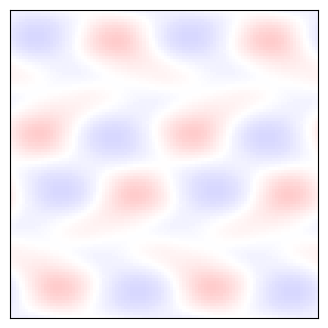

Write Python code to recreate this figure.
import matplotlib.pyplot as plt
import numpy as np

"""
Create Your Spectral Simulation (With Python)
[redacted]

Simulate the compressible Navier-Stokes equations

Method based on:
https://levelup.gitconnected.com/create-your-own-navier-stokes-spectral-method-fluid-simulation-with-python-3f37405524f4

see link for details

"""

# fancy plot
mask = [
    [1, 0, 0, 0, 1, 1, 0, 0, 0, 1],
    [0, 0, 1, 1, 1, 1, 1, 1, 0, 0],
    [1, 1, 1, 1, 1, 1, 1, 1, 1, 1],
    [1, 1, 1, 1, 0, 0, 1, 1, 1, 1],
    [1, 1, 0, 0, 0, 0, 0, 0, 1, 1],
    [1, 0, 0, 0, 1, 1, 0, 0, 0, 1],
    [0, 0, 1, 1, 1, 1, 1, 1, 0, 0],
    [1, 1, 1, 1, 1, 1, 1, 1, 1, 1],
    [1, 1, 1, 1, 0, 0, 1, 1, 1, 1],
    [1, 1, 0, 0, 0, 0, 0, 0, 1, 1],
]


def grad(v, kx, ky):
    """return gradient of v"""
    v_hat = np.fft.fftn(v)
    dvx = np.real(np.fft.ifftn(1j * kx * v_hat))
    dvy = np.real(np.fft.ifftn(1j * ky * v_hat))
    return dvx, dvy


def apply_dealias(f, dealias):
    """apply 2/3 rule dealias to field f"""
    f_hat = dealias * np.fft.fftn(f)
    return np.real(np.fft.ifftn(f_hat))


def diffusion_solve(v, dt, nu, kSq):
    """solve the diffusion equation over a timestep dt, given viscosity nu"""
    v_hat = (np.fft.fftn(v)) / (1.0 + dt * nu * kSq)
    v = np.real(np.fft.ifftn(v_hat))
    return v


def main():
    """Spectral Simulation"""

    # Simulation parameters
    N = 100  # resolution
    courant_fac = 0.5  # Courant factor
    t = 0  # current time of the simulation
    tEnd = 1 / np.sqrt(3)  # time at which simulation ends
    Nout = 100  # number of frames to draw
    nu = 0.001  # viscosity (spectral methods need explicit viscosity)
    saveFrames = False  # save frames to create movie

    # Mesh
    Lbox = 1.0  # box size
    dx = Lbox / N
    xlin = np.linspace(0.5 * dx, Lbox - 0.5 * dx, N)
    X, Y = np.meshgrid(xlin, xlin)

    # Generate Initial Conditions
    rho = 0 * X + 1
    vx = 0.5 * np.sin(2 * np.pi * Y)
    vy = 0.1 * np.sin(4 * np.pi * X) * np.cos(2 * np.pi * Y) ** 2

    # Fourier Space Variables
    klin = 2.0 * np.pi / Lbox * np.arange(-N / 2, N / 2)
    kmax = np.max(klin)
    kx, ky = np.meshgrid(klin, klin)
    kx = np.fft.ifftshift(kx)
    ky = np.fft.ifftshift(ky)
    kSq = kx**2 + ky**2

    # De-alias with the 2/3 rule
    dealias = (np.abs(kx) < (2.0 / 3.0) * kmax) & (np.abs(ky) < (2.0 / 3.0) * kmax)

    # prep figure
    fig = plt.figure(figsize=(4, 4), dpi=100)
    cmap = plt.cm.bwr
    cmap.set_bad("LightGray")
    outputCount = 1

    # Simulation Main Loop
    while t < tEnd:
        # get time step (CFL) = dx / max signal speed
        dt = courant_fac * np.min(dx / (1 + np.sqrt(vx**2 + vy**2)))
        plotThisTurn = False
        if t + dt > outputCount * tEnd / Nout:
            dt = outputCount * tEnd / Nout - t
            plotThisTurn = True

        # Advection: rhs = -(v.grad)v
        drho_x, drho_y = grad(rho, kx, ky)
        dvx_x, dvx_y = grad(vx, kx, ky)
        dvy_x, dvy_y = grad(vy, kx, ky)

        rhs_rho = -(vx * drho_x + vy * drho_y) - rho * (dvx_x + dvy_y)
        rhs_vx = -(vx * dvx_x + vy * dvx_y)
        rhs_vy = -(vx * dvy_x + vy * dvy_y)

        rhs_rho = apply_dealias(rhs_rho, dealias)
        rhs_vx = apply_dealias(rhs_vx, dealias)
        rhs_vy = apply_dealias(rhs_vy, dealias)

        rho += dt * rhs_rho
        vx += dt * rhs_vx
        vy += dt * rhs_vy

        # Pressure
        P = rho
        dPx, dPy = grad(P, kx, ky)

        # Add pressure
        # rho += -dt * rho * (dvx_x + dvy_y)
        vx += -dt * dPx / rho  # apply_dealias(dt * dPx / rho, dealias)
        vy += -dt * dPy / rho  # apply_dealias(dt * dPy / rho, dealias)

        # Diffusion solve (implicit)
        vx = diffusion_solve(vx, dt, nu, kSq)
        vy = diffusion_solve(vy, dt, nu, kSq)

        # update time
        t += dt

        # Plot in real time
        if plotThisTurn:
            plt.cla()
            plot_field = 1.0 * rho
            if saveFrames:
                # fancy plot to illustrate FV concept
                plot_field[np.tile(mask, (int(N / 10), int(N / 10))) == 0] = np.nan
            plt.imshow(plot_field, cmap=cmap)
            plt.clim(0.85, 1.15)
            ax = plt.gca()
            ax.invert_yaxis()
            ax.get_xaxis().set_visible(False)
            ax.get_yaxis().set_visible(False)
            ax.set_aspect("equal")
            if saveFrames:
                plt.text(
                    0.5 * N,
                    0.9 * N,
                    "Spectral",
                    fontsize=20,
                    horizontalalignment="center",
                )
                plt.savefig(
                    "tmp/spec%03d.png" % (outputCount - 1),
                    dpi=100,
                    bbox_inches="tight",
                    pad_inches=0,
                )
            outputCount += 1
            plt.pause(0.001)

    # Save figure
    plt.savefig("spectral.png", dpi=240)
    plt.show()

    return 0


if __name__ == "__main__":
    main()
